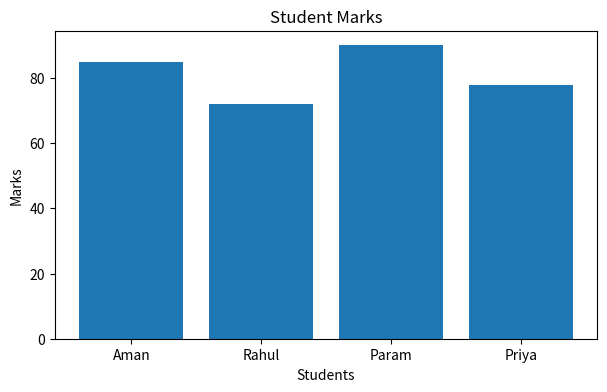
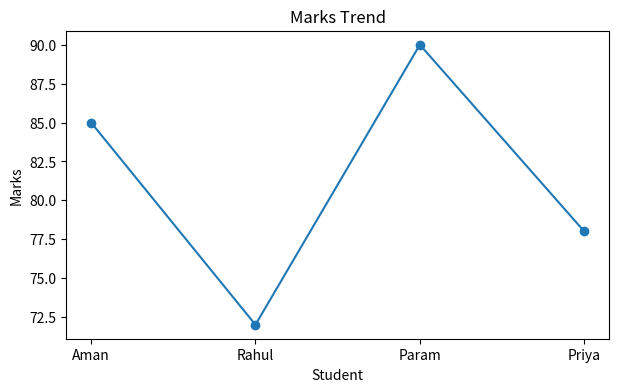
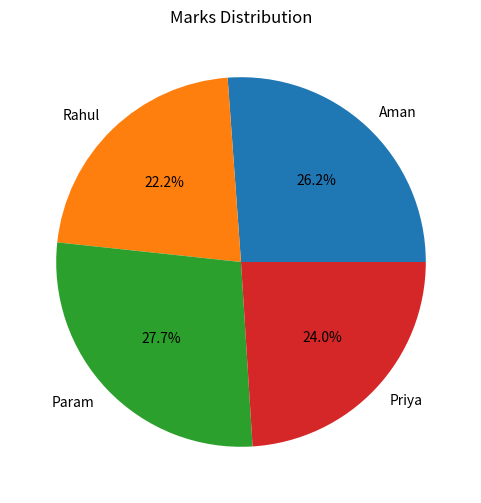

Write the Python code that produced these figures, in order.
import pandas as pd
import numpy as np
import matplotlib.pyplot as plt

# Sample Dataset

data ={
    "Name": ["Aman", "Rahul", "Param", "Priya"],
    "Marks": [85, 72, 90, 78],
    "Attendance": [92, 85, 95, 88],
    "Age": [19, 20, 19, 19]
}

df = pd.DataFrame(data)

# Exploring Dataset

print("Dataset:")
print(df)

print("\nFirst 4 rows:")
print(df.head())

print("\nDataset Information:")
print(df.info())

print("\nStatistical Summary:")
print(df.describe())

print("\nColumn Names:")
print(df.columns)

# Performing Operations

marks = np.array(df["Marks"])

print("\nMarks:")
print(marks)

print("Average Marks:", np.mean(marks))
print("Highest Marks:", np.max(marks))
print("Lowest Marks:", np.min(marks))
print("Standard Deviation:", np.std(marks))

# Data Cleaning


# Checking missing values
print("\nMissing Values:")
print(df.isnull().sum())

# Removing duplicate rows
df = df.drop_duplicates()



# Simple Data Analysis

print("\nStudents with marks greater than 75:")
print(df[df["Marks"] > 75])

print("\nAverage Attendance:")
print(df["Attendance"].mean())


# Data Visualization

# Bar Chart
plt.figure(figsize=(7,4))
plt.bar(df["Name"], df["Marks"])
plt.title("Student Marks")
plt.xlabel("Students")
plt.ylabel("Marks")
plt.show()


# Line Chart
plt.figure(figsize=(7, 4))
plt.plot(df["Name"], df["Marks"], "o-")
plt.title("Marks Trend")
plt.xlabel("Student")
plt.ylabel("Marks")
plt.show()

# Pie Chart
plt.figure(figsize=(6, 6))
plt.pie(
    df["Marks"],
    labels=df['Name'],
    autopct="%1.1f%%"
)
plt.title("Marks Distribution")
plt.show()
